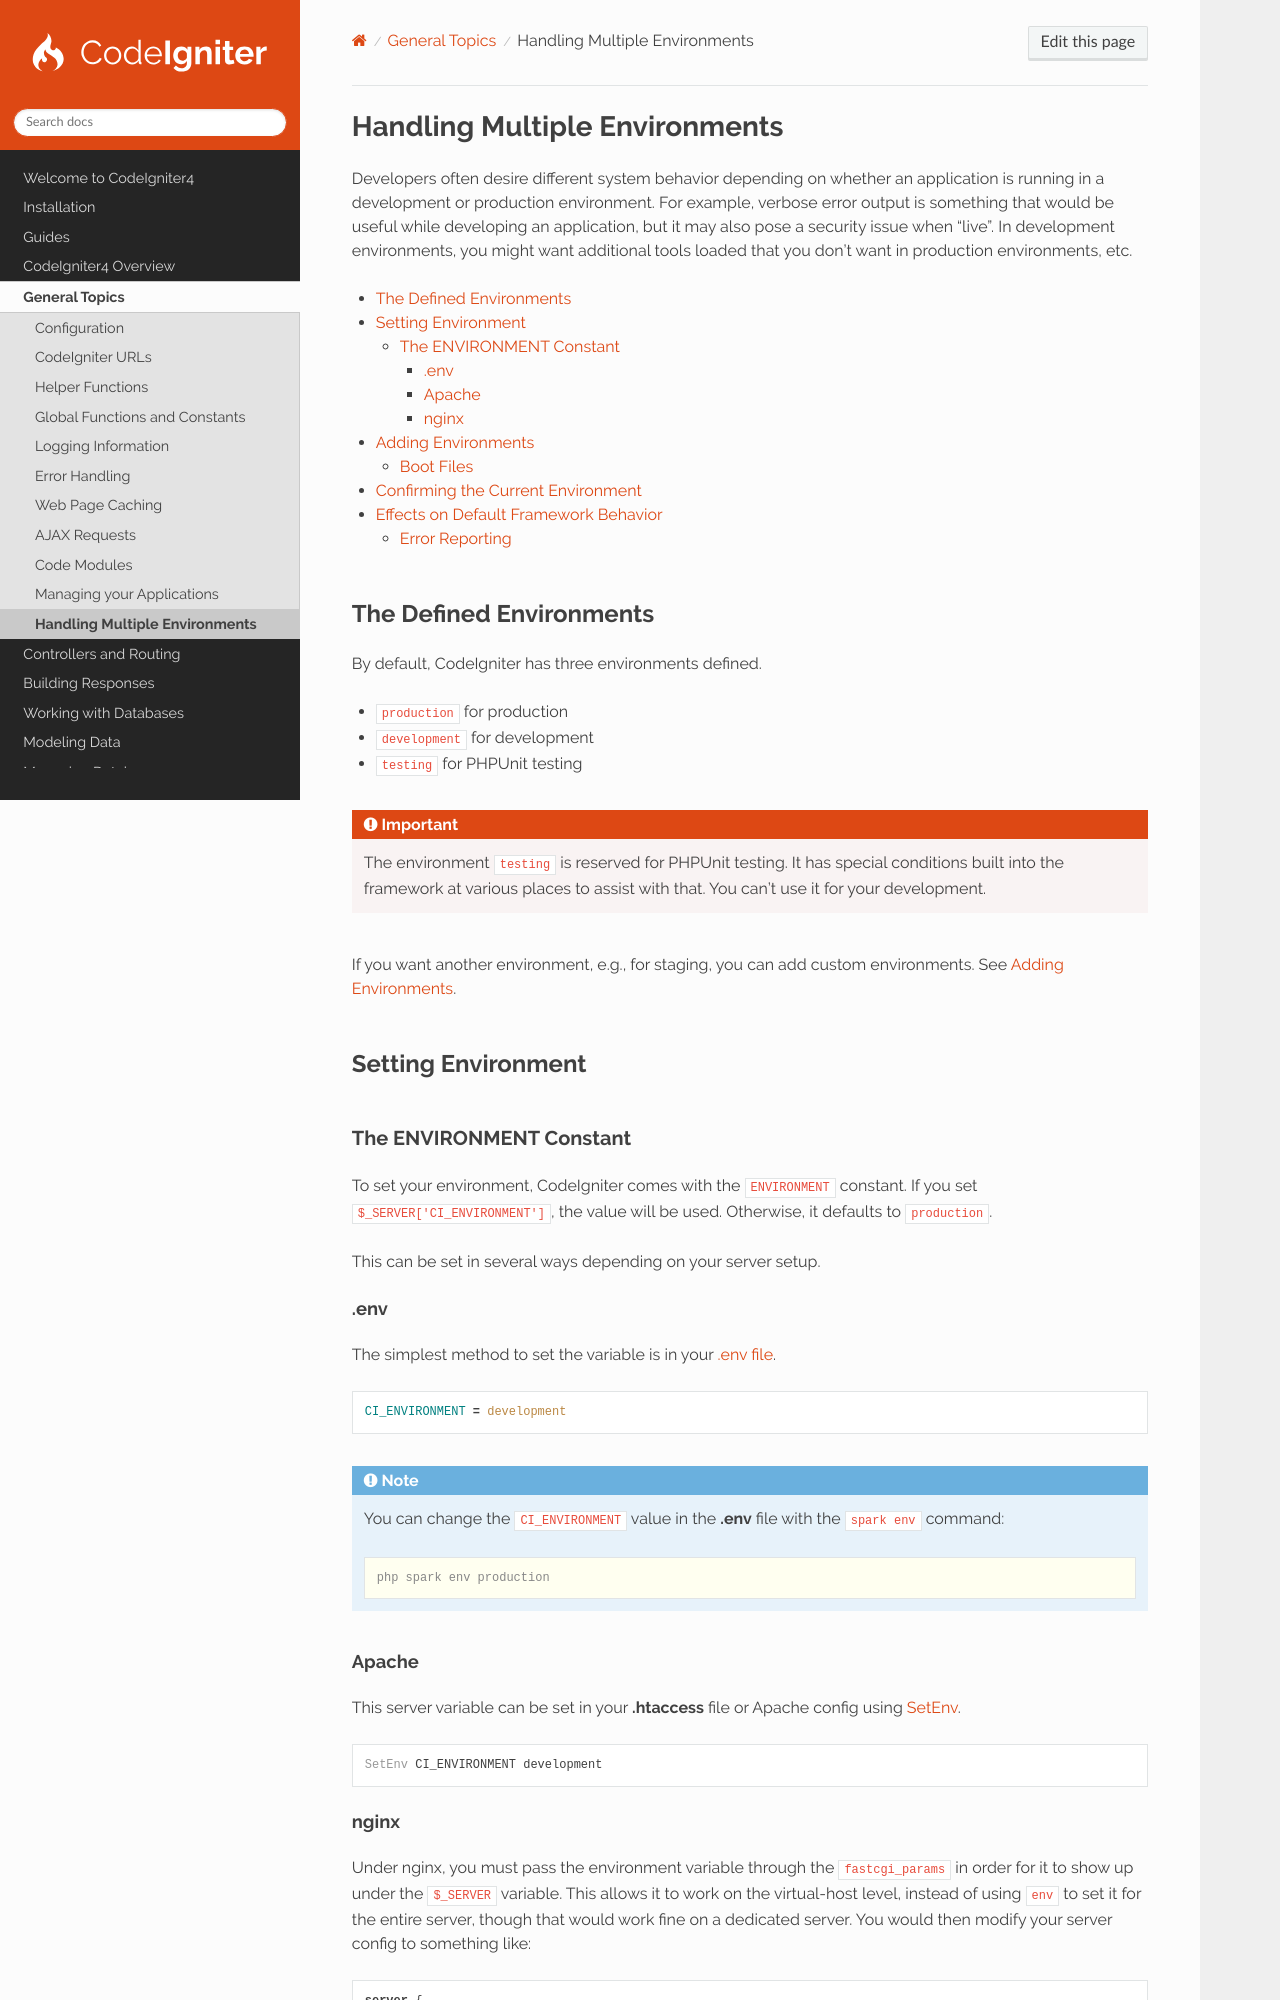

repository: codeigniter4/CodeIgniter4 · page: general/environments.html · generator: sphinx

##############################
Handling Multiple Environments
##############################

Developers often desire different system behavior depending on whether an application is running in a development or
production environment. For example, verbose error output is something that would be useful while developing an
application, but it may also pose a security issue when "live". In development environments, you might want additional
tools loaded that you don't want in production environments, etc.

.. contents::
    :local:
    :depth: 3

************************
The Defined Environments
************************

By default, CodeIgniter has three environments defined.

- ``production`` for production
- ``development`` for development
- ``testing`` for PHPUnit testing

.. important:: The environment ``testing`` is reserved for PHPUnit testing. It has special conditions built into the
    framework at various places to assist with that. You can't use it for your development.

If you want another environment, e.g., for staging, you can add custom environments. See `Adding Environments`_.

.. _setting-environment:

*******************
Setting Environment
*******************

.. _environment-constant:

The ENVIRONMENT Constant
========================

To set your environment, CodeIgniter comes with the ``ENVIRONMENT`` constant. If you set ``$_SERVER['CI_ENVIRONMENT']``,
the value will be used. Otherwise, it defaults to ``production``.

This can be set in several ways depending on your server setup.

.env
----

The simplest method to set the variable is in your :ref:`.env file <dotenv-file>`.

.. code-block:: ini

    CI_ENVIRONMENT = development

.. note:: You can change the ``CI_ENVIRONMENT`` value in the **.env** file with the ``spark env`` command:

    .. code-block:: console

        php spark env production

.. _environment-apache:

Apache
------

This server variable can be set in your **.htaccess** file or Apache config using
`SetEnv <https://httpd.apache.org/docs/2.4/mod/mod_env.html#setenv>`_.

.. code-block:: apache

    SetEnv CI_ENVIRONMENT development


.. _environment-nginx:
